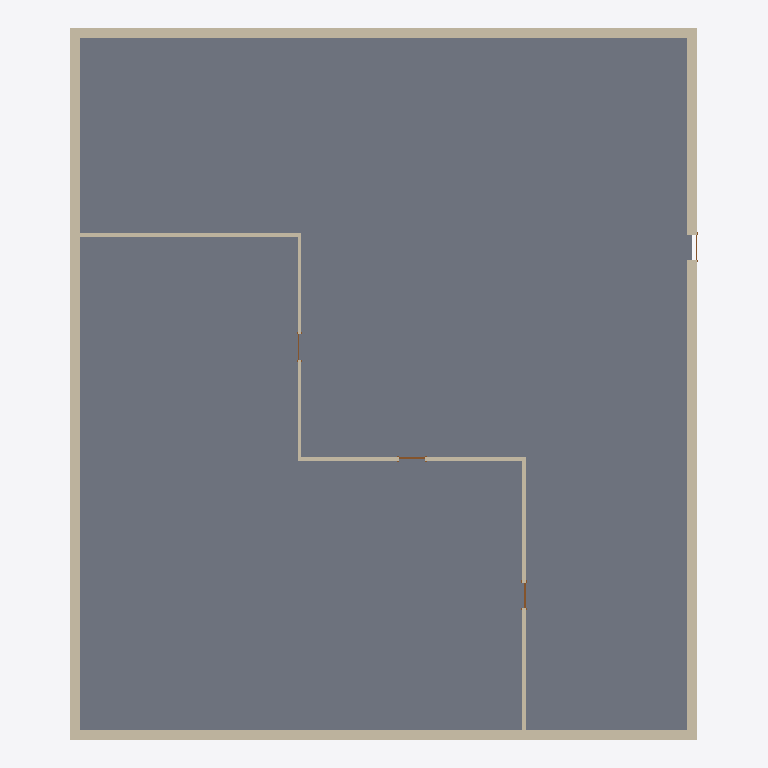
Plan cut of the same IFC building model at storey 'T.O. Fnd. Wall' (level -0.36 m, cut at 1.04 m), seen from above with north up, elements coloured by IFC class: 8 walls (beige), 4 doors (brown), 1 slab (grey). Cut surfaces are drawn darker.
Extent 22.4 m × 25.4 m × 12.8 m (x, y, z). Storeys (7): B.O. Footing at -4.60 m; T.O. Footing at -4.30 m; T.O. Slab at -4.00 m; T.O. Fnd. Wall at -0.36 m; Level 1 at 0.00 m; Level 2 at 8.00 m; Level 3 at 12.00 m. Elements (27): 13 IfcWallStandardCase, 7 IfcDoor, 3 IfcSlab, 3 IfcWall, 1 IfcRoof.

HEADER;
FILE_DESCRIPTION(('ViewDefinition [CoordinationView_V2.0, QuantityTakeOffAddOnView]','RevitIdentifiers [VersionGUID: 89ee795e-860a-41ba-8146-4cc1171540a0, NumberOfSaves: 21]','CoordinateReference [CoordinateBase: Shared Coordinates, ProjectSite: Default Site]'),'2;1');
FILE_NAME('0001','2023-04-27T10:01:03+02:00',(''),(''),'ODA SDAI 22.12','23.0.20.21 - Exporter 23.2.5.0 - Alternate UI 23.2.5.0','');
FILE_SCHEMA(('IFC2X3'));
ENDSEC;
DATA;
#90=IFCPROJECT('0G4iAaUyb1QRHtUK9mU2_C',#18,'0001',$,$,'Project Name','Project Status',(#85),#82);
#125=IFCSITE('0G4iAaUyb1QRHtUK9mU2_E',#18,'Default',$,$,#124,$,$,.ELEMENT.,$,$,$,$,$);
#95=IFCBUILDING('0G4iAaUyb1QRHtUK9mU2_D',#18,'',$,$,#93,$,'',.ELEMENT.,$,$,$);
#99=IFCBUILDINGSTOREY('2qYKvFEvH4cPghyPNWjrgR',#18,'B.O. Footing',$,'Level:8mm Head',#98,$,'B.O. Footing',.ELEMENT.,-4599.999999999999);
#103=IFCBUILDINGSTOREY('2qYKvFEvH4cPghyPNWjrgr',#18,'T.O. Footing',$,'Level:8mm Head',#102,$,'T.O. Footing',.ELEMENT.,-4300.0);
#107=IFCBUILDINGSTOREY('2qYKvFEvH4cPghyPNWjrjP',#18,'T.O. Slab',$,'Level:8mm Head',#106,$,'T.O. Slab',.ELEMENT.,-3999.9999999999995);
#111=IFCBUILDINGSTOREY('2qYKvFEvH4cPghyPNWjrjp',#18,'T.O. Fnd. Wall',$,'Level:8mm Head',#110,$,'T.O. Fnd. Wall',.ELEMENT.,-361.99999999999994);
#114=IFCBUILDINGSTOREY('3Aw$FV5MbAufEo59pkoNgA',#18,'Level 1',$,'Level:8mm Head',#113,$,'Level 1',.ELEMENT.,0.0);
#118=IFCBUILDINGSTOREY('3kSL0VGKv3gxJCujeqtuJj',#18,'Level 2',$,'Level:8mm Head',#117,$,'Level 2',.ELEMENT.,8000.000000000001);
#122=IFCBUILDINGSTOREY('1mQhM2BgP5YPTqXyw8wq2O',#18,'Level 3',$,'Level:8mm Head',#121,$,'Level 3',.ELEMENT.,12000.0);
#932=IFCSLAB('1fvmzYfEHEk8_UQsimpvkw',#18,'Floors : Floor : Concrete-Commercial 362mm',$,'Floor:Concrete-Commercial 362mm',#918,#931,'300922',.FLOOR.);
#709=IFCWALLSTANDARDCASE('2HHT5S6Cv8hBWWxl5aAtOr',#18,'Walls : Basic Wall : Exterior - Brick on Mtl. Stud',$,'Basic Wall:Exterior - Brick on Mtl. Stud',#664,#708,'300756');
#462=IFCWALL('2HHT5S6Cv8hBWWxl5aAtQ$',#18,'Walls : Basic Wall : Exterior - Brick on Mtl. Stud',$,'Basic Wall:Exterior - Brick on Mtl. Stud',#380,#461,'300638');
#213=IFCWALL('2HHT5S6Cv8hBWWxl5aAtRr',#18,'Walls : Basic Wall : Exterior - Brick on Mtl. Stud',$,'Basic Wall:Exterior - Brick on Mtl. Stud',#144,#212,'300564');
#598=IFCWALL('2HHT5S6Cv8hBWWxl5aAtPw',#18,'Walls : Basic Wall : Exterior - Brick on Mtl. Stud',$,'Basic Wall:Exterior - Brick on Mtl. Stud',#532,#597,'300699');
#1264=IFCWALLSTANDARDCASE('1fvmzYfEHEk8_UQsimpvI2',#18,'Walls : Basic Wall : Interior - 138mm Partition (1-hr)',$,'Basic Wall:Interior - 138mm Partition (1-hr)',#1238,#1263,'301122');
#1048=IFCWALLSTANDARDCASE('1fvmzYfEHEk8_UQsimpvj_',#18,'Walls : Basic Wall : Interior - 138mm Partition (1-hr)',$,'Basic Wall:Interior - 138mm Partition (1-hr)',#1020,#1047,'300990');
#1204=IFCWALLSTANDARDCASE('1fvmzYfEHEk8_UQsimpvJS',#18,'Walls : Basic Wall : Interior - 138mm Partition (1-hr)',$,'Basic Wall:Interior - 138mm Partition (1-hr)',#1177,#1203,'301084');
#1142=IFCWALLSTANDARDCASE('1fvmzYfEHEk8_UQsimpviZ',#18,'Walls : Basic Wall : Interior - 138mm Partition (1-hr)',$,'Basic Wall:Interior - 138mm Partition (1-hr)',#1115,#1141,'301027');
#1423=IFCDOOR('1fvmzYfEHEk8_UQsimpvIw',#18,'Doors : M_Single-Flush : 0915 x 2134mm',$,'M_Single-Flush:0915 x 2134mm',#2510,#1419,'301178',2133.9999999999995,914.9999999999999);
#1459=IFCDOOR('1fvmzYfEHEk8_UQsimpvHW',#18,'Doors : M_Single-Flush : 0915 x 2134mm',$,'M_Single-Flush:0915 x 2134mm',#2530,#1455,'301216',2133.9999999999995,915.000000000001);
#1346=IFCDOOR('1fvmzYfEHEk8_UQsimpvIJ',#18,'Doors : M_Single-Flush : 0915 x 2134mm',$,'M_Single-Flush:0915 x 2134mm',#2490,#1342,'301139',2133.9999999999995,915.0);
#853=IFCDOOR('2HHT5S6Cv8hBWWvl1aAtO_',#18,'Doors : M_Single-Flush : 0915 x 2134mm',$,'M_Single-Flush:0915 x 2134mm',#2470,#849,'300767',2133.9999999999995,915.0000000000005);
ENDSEC;